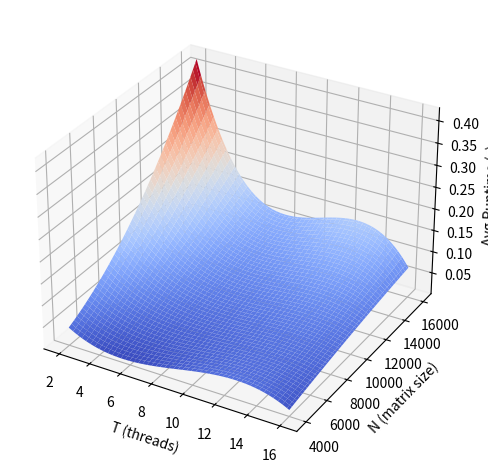

Generate this figure with matplotlib:
from scipy.interpolate import RectBivariateSpline
import numpy as np
import matplotlib.pyplot as plt

T_vals = [2, 4, 8, 16]
N_vals = [4000, 8000, 16000]

Z = np.array([
    [0.04178,      0.014063,      0.01846833333, 0.015018],
    [0.1190026667, 0.073394,      0.04183966667, 0.03694],
    [0.4202863333, 0.2281216667,  0.1129856667,  0.07026333333]
])

spline = RectBivariateSpline(N_vals, T_vals, Z, kx=2, ky=3)

T_fine = np.linspace(2, 16, 100)
N_fine = np.linspace(4000, 16000, 100)
T_grid, N_grid = np.meshgrid(T_fine, N_fine)
Z_smooth = spline(N_fine, T_fine)

fig = plt.figure()
ax = fig.add_subplot(111, projection='3d')
ax.plot_surface(T_grid, N_grid, Z_smooth, cmap='coolwarm', edgecolor='none')

ax.set_xlabel('T (threads)')
ax.set_ylabel('N (matrix size)')
ax.set_zlabel('Avg Runtime (s)')

plt.tight_layout()
plt.show()
